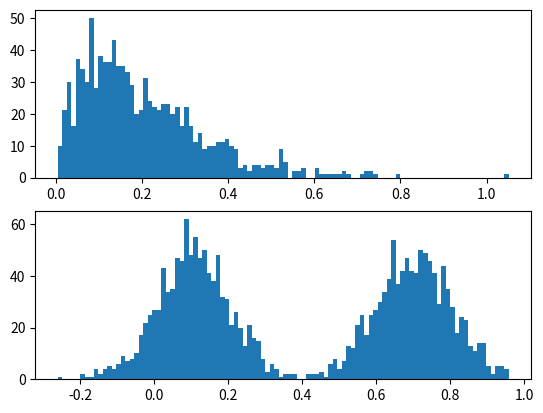

Reproduce this figure in Python.
"""two_dist_bis_normal.py: 

Normal and Bimoal distribution.

"""
    
__author__           = "Dilawar Singh"
__copyright__        = "Copyright 2017-, Dilawar Singh"
__version__          = "1.0.0"
__maintainer__       = "Dilawar Singh"
__email__            = "dilawars@ncbs.res.in"
__status__           = "Development"

import sys
import os
import matplotlib.pyplot as plt
import numpy as np

volumes = np.random.gamma( 2., 0.1, 1000)

channels = np.hstack( 
        ( np.random.normal( .70, .1, 1000 ), np.random.normal( .10, .1, 1000 ) )
        )

plt.subplot( 211 )
plt.hist( volumes, bins = 100 )

plt.subplot( 212 )
plt.hist( channels, bins = 100 )

plt.show( )

